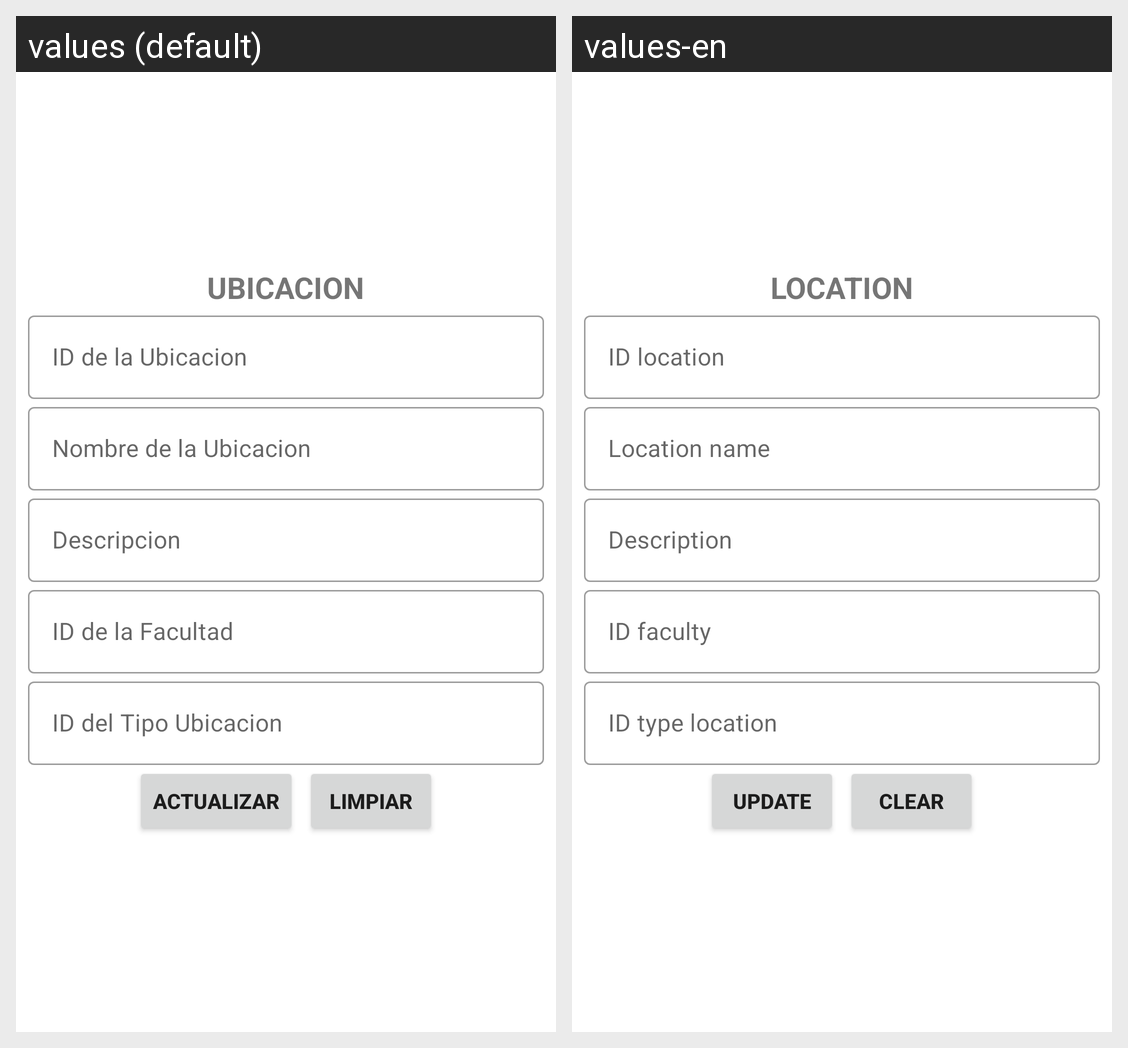

Locale-by-locale string values for the Android screen shown in this grid:
Android screen res/layout/activity_ubicacion_actualizar.xml rendered under 2 locales, left to right: values (default), values-en. Device: Nexus 5 (rendered at 1080×1920; each locale shown at half size, 540×960, under a caption strip naming it); theme Theme.CafetinesUES.
Strings drawn on this screen, with the default value and each locale's value (text and hints the layout hard-codes, and strings that could not be matched under every locale, appear in the picture but are not listed):

texto_Ubicacion
  values: UBICACION
  values-en: LOCATION

id_Ubicacion
  values: ID de la Ubicacion
  values-en: ID location

nombre_Ubicacion
  values: Nombre de la Ubicacion
  values-en: Location name

descripcion_Ubicacion
  values: Descripcion
  values-en: Description

id_Facultad
  values: ID de la Facultad
  values-en: ID faculty

id_TipoUbicacion
  values: ID del Tipo Ubicacion
  values-en: ID type location

actualizar
  values: Actualizar
  values-en: Update

limpiar
  values: Limpiar
  values-en: Clear
